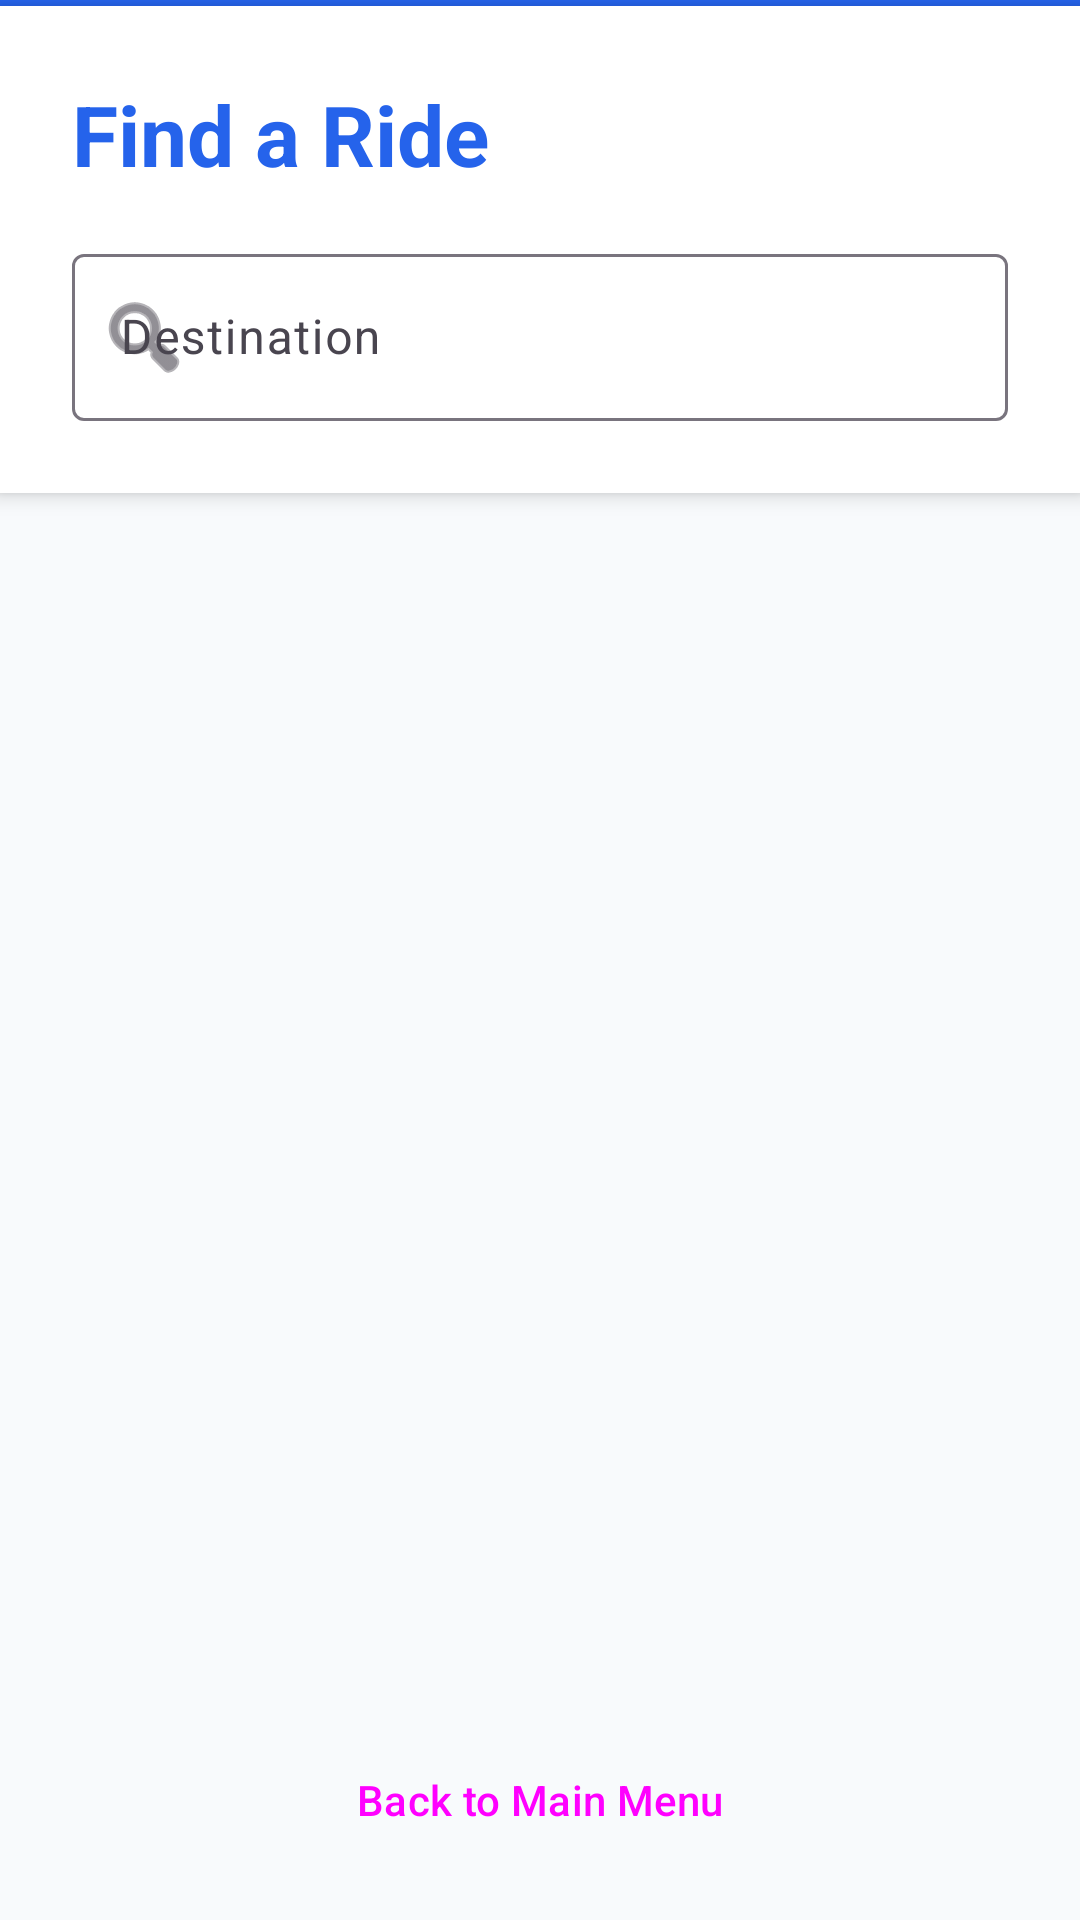

Write the Android layout XML for this screen, with the resource values it uses.
<!-- AndroidManifest.xml: application theme Theme.RideShareFiji -->
<!-- res/layout/activity_find_ride.xml -->
<?xml version="1.0" encoding="utf-8"?>
<LinearLayout xmlns:android="http://schemas.android.com/apk/res/android"
    xmlns:app="http://schemas.android.com/apk/res-auto"
    android:layout_width="match_parent"
    android:layout_height="match_parent"
    android:background="@color/background"
    android:orientation="vertical">

    
    <View
        android:layout_width="match_parent"
        android:layout_height="2dp"
        android:background="@color/primary" />

    <LinearLayout
        android:layout_width="match_parent"
        android:layout_height="wrap_content"
        android:orientation="vertical"
        android:padding="24dp"
        android:background="@color/surface"
        android:elevation="4dp">

        <TextView
            style="@style/TitleText"
            android:layout_width="wrap_content"
            android:layout_height="wrap_content"
            android:text="@string/find_a_ride" />

        <com.google.android.material.textfield.TextInputLayout
            style="@style/Widget.Material3.TextInputLayout.OutlinedBox"
            android:layout_width="match_parent"
            android:layout_height="wrap_content"
            android:layout_marginTop="16dp"
            android:hint="@string/destination"
            app:startIconDrawable="@android:drawable/ic_menu_search"
            app:endIconMode="clear_text">

            <com.google.android.material.textfield.TextInputEditText
                android:id="@+id/etSearchRide"
                android:layout_width="match_parent"
                android:layout_height="wrap_content"
                android:inputType="text" />
        </com.google.android.material.textfield.TextInputLayout>
    </LinearLayout>

    <FrameLayout
        android:layout_width="match_parent"
        android:layout_height="0dp"
        android:layout_weight="1">

        
        <ListView
            android:id="@+id/listViewRides"
            android:layout_width="match_parent"
            android:layout_height="match_parent"
            android:divider="@android:color/transparent"
            android:dividerHeight="12dp"
            android:padding="16dp"
            android:clipToPadding="false" />

        
        <ProgressBar
            android:id="@+id/progressBar"
            android:layout_width="wrap_content"
            android:layout_height="wrap_content"
            android:layout_gravity="center"
            android:visibility="visible" />

        
        <TextView
            android:id="@+id/tvEmptyRides"
            android:layout_width="wrap_content"
            android:layout_height="wrap_content"
            android:layout_gravity="center"
            android:text="@string/no_rides_found"
            android:textAlignment="center"
            android:textColor="@color/text_secondary"
            android:textSize="16sp"
            android:visibility="gone" />
    </FrameLayout>

    
    <Button
        android:id="@+id/btnReturnToMenu"
        style="@style/Widget.Material3.Button.TextButton"
        android:layout_width="match_parent"
        android:layout_height="wrap_content"
        android:layout_margin="16dp"
        android:text="@string/back_to_menu"
        app:icon="@android:drawable/ic_menu_revert" />

</LinearLayout>
<!-- resources referenced by this layout -->
<resources>
  <color name="background">#F8FAFC</color>
  <color name="primary">#2563EB</color>
  <color name="surface">#FFFFFF</color>
  <color name="text_secondary">#64748B</color>
  <string name="back_to_menu">Back to Main Menu</string>
  <string name="destination">Destination</string>
  <string name="find_a_ride">Find a Ride</string>
  <string name="no_rides_found">No rides found yet.\nTry searching something else!</string>
  <style name="TitleText">
          <item name="android:textSize">28sp</item>
          <item name="android:textStyle">bold</item>
          <item name="android:textColor">@color/primary</item>
      </style>
  <style name="Theme.RideShareFiji" parent="Base.Theme.RideShareFiji" />
  <style name="Base.Theme.RideShareFiji" parent="Theme.Material3.DayNight.NoActionBar">
          
          <item name="colorPrimary">@color/primary</item>
          <item name="colorSecondary">@color/secondary</item>
          <item name="android:windowBackground">@color/background</item>
          <item name="android:statusBarColor">@color/primary</item>
      </style>
  <color name="secondary">#F59E0B</color>
</resources>
